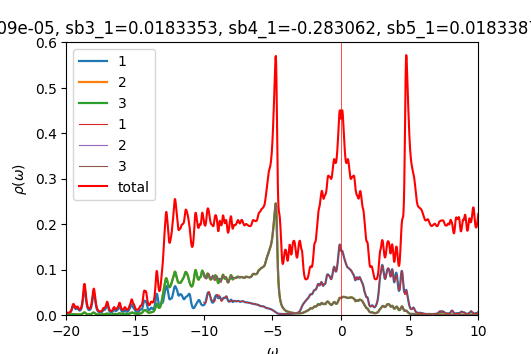

The table this chart was drawn from, first rows:
w	up_1	up_2	up_3	down_1	down_2	down_3	cumul_up_1	cumul_up_2	cumul_up_3	cumul_down_1	cumul_down_2	cumul_down_3	
-20	0.004191	0.0005081	0.0005088	7.56487e-05	4.89853e-05	4.89853e-05	0	0	0	0	0	0
-19.98	0.004289	0.0005141	0.0005149	7.57347e-05	4.90846e-05	4.90846e-05	0.0001072	1.28534e-05	1.28732e-05	1.89337e-06	1.22711e-06	1.22712e-06
-19.95	0.004197	0.0005146	0.0005156	7.58491e-05	4.9185e-05	4.9185e-05	0.0002122	2.5719e-05	2.57626e-05	3.78959e-06	2.45674e-06	2.45674e-06
-19.93	0.004002	0.0005128	0.000514	7.59942e-05	4.92866e-05	4.92867e-05	0.0003122	3.85398e-05	3.86127e-05	5.68945e-06	3.6889e-06	3.68891e-06
-19.9	0.003821	0.0005133	0.0005147	7.61659e-05	4.93894e-05	4.93895e-05	0.0004077	5.13715e-05	5.14808e-05	7.5936e-06	4.92364e-06	4.92365e-06
-19.88	0.003721	0.0005185	0.0005204	7.63596e-05	4.94931e-05	4.94932e-05	0.0005008	6.4335e-05	6.44905e-05	9.50259e-06	6.16096e-06	6.16098e-06
-19.85	0.00372	0.0005296	0.000532	7.65724e-05	4.95976e-05	4.95977e-05	0.0005938	7.75748e-05	7.779e-05	1.14169e-05	7.4009e-06	7.40092e-06
-19.82	0.003819	0.0005468	0.00055	7.68027e-05	4.97029e-05	4.97031e-05	0.0006892	9.1246e-05	9.15396e-05	1.3337e-05	8.64348e-06	8.6435e-06
-19.8	0.004018	0.0005709	0.0005751	7.70508e-05	4.98089e-05	4.98092e-05	0.0007897	0.0001055	0.0001059	1.52632e-05	9.8887e-06	9.88873e-06
-19.77	0.004324	0.0006028	0.0006084	7.73188e-05	4.99158e-05	4.99161e-05	0.0008978	0.0001206	0.0001211	1.71962e-05	1.11366e-05	1.11366e-05
-19.75	0.004753	0.0006443	0.0006521	7.76106e-05	5.00234e-05	5.00239e-05	0.001017	0.0001367	0.0001374	1.91365e-05	1.23872e-05	1.23872e-05
-19.73	0.005334	0.0006983	0.0007089	7.79324e-05	5.0132e-05	5.01327e-05	0.00115	0.0001542	0.0001552	2.10848e-05	1.36405e-05	1.36405e-05
-19.7	0.00611	0.0007685	0.000783	7.82923e-05	5.02417e-05	5.02427e-05	0.001303	0.0001734	0.0001747	2.30421e-05	1.48965e-05	1.48966e-05
-19.68	0.007139	0.0008607	0.0008794	7.86985e-05	5.03527e-05	5.03539e-05	0.001481	0.0001949	0.0001967	2.50096e-05	1.61553e-05	1.61555e-05
-19.65	0.008485	0.0009819	0.001003	7.91522e-05	5.04651e-05	5.04664e-05	0.001693	0.0002194	0.0002218	2.69884e-05	1.7417e-05	1.74171e-05
-19.62	0.01021	0.00114	0.001156	7.96328e-05	5.05785e-05	5.05796e-05	0.001948	0.0002479	0.0002507	2.89792e-05	1.86814e-05	1.86816e-05
-19.6	0.01232	0.00134	0.001337	8.00858e-05	5.06921e-05	5.06923e-05	0.002256	0.0002814	0.0002841	3.09813e-05	1.99487e-05	1.99489e-05
-19.57	0.01476	0.001577	0.00154	8.04438e-05	5.08044e-05	5.08032e-05	0.002625	0.0003209	0.0003226	3.29924e-05	2.12188e-05	2.1219e-05
-19.55	0.01728	0.001818	0.001752	8.06815e-05	5.09144e-05	5.09124e-05	0.003058	0.0003663	0.0003664	3.50095e-05	2.24917e-05	2.24918e-05
-19.52	0.01929	0.001998	0.001933	8.08395e-05	5.10228e-05	5.10208e-05	0.00354	0.0004162	0.0004148	3.70304e-05	2.37673e-05	2.37673e-05
-19.5	0.02015	0.002065	0.00203	8.09808e-05	5.11311e-05	5.11296e-05	0.004044	0.0004679	0.0004655	3.9055e-05	2.50455e-05	2.50456e-05
-19.48	0.0199	0.002036	0.002033	8.1139e-05	5.12404e-05	5.12394e-05	0.004541	0.0005188	0.0005164	4.10834e-05	2.63266e-05	2.63266e-05
-19.45	0.01907	0.001966	0.001978	8.13186e-05	5.13513e-05	5.13506e-05	0.005018	0.0005679	0.0005658	4.31164e-05	2.76103e-05	2.76103e-05
-19.43	0.01798	0.001869	0.001885	8.15275e-05	5.1464e-05	5.14635e-05	0.005467	0.0006147	0.0006129	4.51546e-05	2.88969e-05	2.88969e-05
-19.4	0.01661	0.001734	0.001747	8.17922e-05	5.1579e-05	5.15786e-05	0.005883	0.000658	0.0006566	4.71994e-05	3.01864e-05	3.01864e-05
-19.38	0.0151	0.001571	0.001581	8.21413e-05	5.16968e-05	5.16966e-05	0.00626	0.0006973	0.0006961	4.92529e-05	3.14788e-05	3.14788e-05
-19.35	0.01384	0.001419	0.001426	8.25877e-05	5.18178e-05	5.18176e-05	0.006606	0.0007328	0.0007318	5.13176e-05	3.27743e-05	3.27742e-05
-19.32	0.01313	0.001307	0.001312	8.31116e-05	5.19412e-05	5.19411e-05	0.006934	0.0007654	0.0007646	5.33954e-05	3.40728e-05	3.40728e-05
-19.3	0.0131	0.001244	0.001248	8.36307e-05	5.20646e-05	5.20645e-05	0.007262	0.0007965	0.0007958	5.54862e-05	3.53744e-05	3.53744e-05
-19.27	0.01371	0.001227	0.00123	8.40006e-05	5.21831e-05	5.2183e-05	0.007604	0.0008272	0.0008265	5.75862e-05	3.6679e-05	3.66789e-05
-19.25	0.01478	0.001243	0.001245	8.41205e-05	5.22936e-05	5.22935e-05	0.007974	0.0008583	0.0008577	5.96892e-05	3.79863e-05	3.79863e-05
-19.23	0.01582	0.001266	0.001269	8.40473e-05	5.2398e-05	5.23979e-05	0.008369	0.0008899	0.0008894	6.17904e-05	3.92963e-05	3.92962e-05
-19.2	0.01613	0.001266	0.001268	8.39224e-05	5.25009e-05	5.25009e-05	0.008773	0.0009216	0.0009211	6.38884e-05	4.06088e-05	4.06087e-05
-19.18	0.01536	0.001226	0.001229	8.38424e-05	5.26056e-05	5.26056e-05	0.009156	0.0009522	0.0009518	6.59845e-05	4.1924e-05	4.19239e-05
-19.15	0.01388	0.001166	0.001168	8.38367e-05	5.2713e-05	5.2713e-05	0.009504	0.0009814	0.000981	6.80804e-05	4.32418e-05	4.32417e-05
-19.12	0.01234	0.00111	0.001112	8.39005e-05	5.2823e-05	5.2823e-05	0.009812	0.001009	0.001009	7.01779e-05	4.45624e-05	4.45623e-05
-19.1	0.01112	0.001074	0.001077	8.40201e-05	5.29351e-05	5.29352e-05	0.01009	0.001036	0.001036	7.22784e-05	4.58857e-05	4.58857e-05
-19.07	0.01032	0.001063	0.001066	8.41828e-05	5.3049e-05	5.30491e-05	0.01035	0.001063	0.001062	7.4383e-05	4.7212e-05	4.72119e-05
-19.05	0.009923	0.001076	0.00108	8.4379e-05	5.31643e-05	5.31644e-05	0.0106	0.001089	0.001089	7.64925e-05	4.85411e-05	4.8541e-05
-19.02	0.00989	0.001113	0.001118	8.46024e-05	5.32807e-05	5.32809e-05	0.01084	0.001117	0.001117	7.86075e-05	4.98731e-05	4.9873e-05
-19	0.01019	0.001174	0.001181	8.48493e-05	5.33982e-05	5.33985e-05	0.0111	0.001147	0.001147	8.07288e-05	5.1208e-05	5.1208e-05
-18.98	0.01083	0.001264	0.001272	8.51179e-05	5.35167e-05	5.3517e-05	0.01137	0.001178	0.001179	8.28567e-05	5.2546e-05	5.25459e-05
-18.95	0.01185	0.001387	0.001398	8.54081e-05	5.36362e-05	5.36366e-05	0.01167	0.001213	0.001214	8.49919e-05	5.38869e-05	5.38868e-05
-18.93	0.01332	0.001553	0.001567	8.57219e-05	5.37566e-05	5.37571e-05	0.012	0.001252	0.001253	8.7135e-05	5.52308e-05	5.52308e-05
-18.9	0.01535	0.001775	0.001795	8.60628e-05	5.38781e-05	5.38787e-05	0.01238	0.001296	0.001298	8.92865e-05	5.65777e-05	5.65777e-05
-18.88	0.01814	0.002073	0.002101	8.64369e-05	5.40007e-05	5.40016e-05	0.01284	0.001348	0.00135	9.14475e-05	5.79277e-05	5.79278e-05
-18.85	0.0219	0.002473	0.002511	8.68535e-05	5.41247e-05	5.41258e-05	0.01338	0.00141	0.001413	9.36188e-05	5.92809e-05	5.92809e-05
-18.82	0.02691	0.002999	0.00305	8.73252e-05	5.42502e-05	5.42518e-05	0.01406	0.001485	0.001489	9.58019e-05	6.06371e-05	6.06372e-05
-18.8	0.03328	0.003661	0.003724	8.78679e-05	5.43778e-05	5.43798e-05	0.01489	0.001576	0.001582	9.79986e-05	6.19966e-05	6.19967e-05
-18.77	0.04067	0.004416	0.004477	8.8497e-05	5.45076e-05	5.45102e-05	0.0159	0.001687	0.001694	0.0001002	6.33592e-05	6.33595e-05
-18.75	0.04802	0.005142	0.00516	8.9216e-05	5.464e-05	5.46428e-05	0.0171	0.001815	0.001823	0.0001024	6.47252e-05	6.47255e-05
-18.73	0.05378	0.005671	0.005583	9.00008e-05	5.47748e-05	5.4777e-05	0.01845	0.001957	0.001963	0.0001047	6.60946e-05	6.6095e-05
-18.7	0.05681	0.005864	0.005654	9.07909e-05	5.4911e-05	5.49115e-05	0.01987	0.002104	0.002104	0.000107	6.74674e-05	6.74677e-05
-18.68	0.05682	0.005665	0.005431	9.14939e-05	5.50467e-05	5.5045e-05	0.02129	0.002245	0.00224	0.0001092	6.88436e-05	6.88439e-05
-18.65	0.05409	0.00514	0.005009	9.2005e-05	5.51792e-05	5.51761e-05	0.02264	0.002374	0.002365	0.0001115	7.0223e-05	7.02233e-05
-18.62	0.04904	0.00445	0.004442	9.22964e-05	5.53081e-05	5.53049e-05	0.02387	0.002485	0.002476	0.0001139	7.16057e-05	7.16059e-05
-18.6	0.04237	0.003744	0.0038	9.24902e-05	5.54366e-05	5.54339e-05	0.02493	0.002578	0.002571	0.0001162	7.29917e-05	7.29917e-05
-18.57	0.03524	0.003117	0.003185	9.27529e-05	5.55683e-05	5.55663e-05	0.02581	0.002656	0.002651	0.0001185	7.43809e-05	7.43809e-05
-18.55	0.02879	0.00261	0.002669	9.31465e-05	5.57041e-05	5.57026e-05	0.02653	0.002722	0.002718	0.0001208	7.57735e-05	7.57735e-05
-18.52	0.02356	0.002224	0.002269	9.35705e-05	5.58402e-05	5.58391e-05	0.02712	0.002777	0.002774	0.0001232	7.71695e-05	7.71694e-05
... 1,141 more rows
